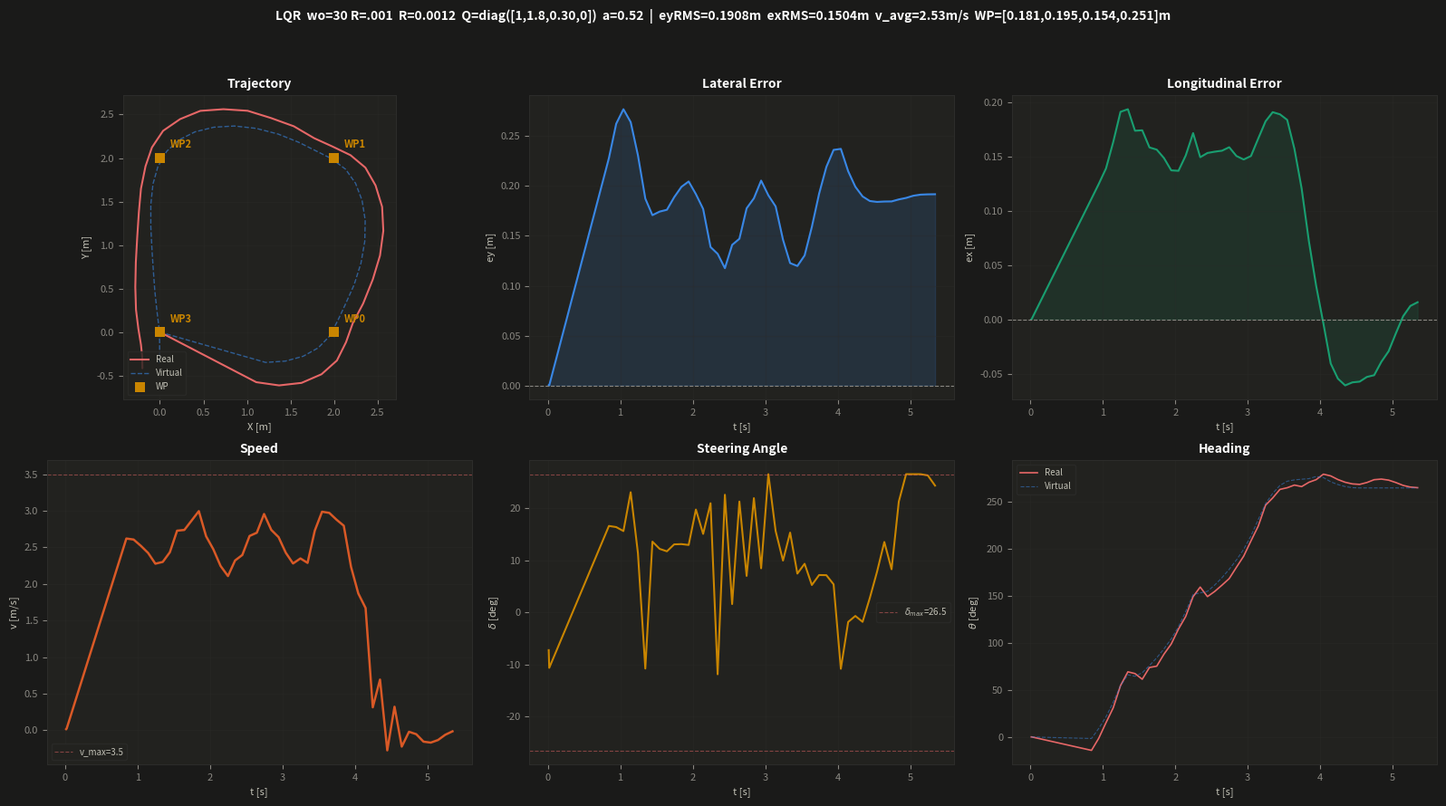

The script that saved this image: (Note: this script raises an exception after producing the figure.)
import numpy as np, matplotlib; matplotlib.use('Agg'); import matplotlib.pyplot as plt

CSV = """0.013,0.000,-0.000,-0.0000,0.017,-0.0000,-0.0000,-0.1264,0.000,-0.000,-0.0002
0.020,0.001,-0.000,-0.0003,0.024,-0.0000,0.0005,-0.1859,0.001,-0.000,-0.0012
0.844,1.107,-0.575,-0.2498,2.621,0.2282,0.1112,0.2900,1.215,-0.348,-0.0296
0.944,1.369,-0.612,-0.0249,2.607,0.2625,0.1247,0.2862,1.441,-0.333,0.1579
1.044,1.627,-0.583,0.2635,2.521,0.2771,0.1390,0.2728,1.646,-0.277,0.3733
1.144,1.856,-0.484,0.5406,2.424,0.2642,0.1634,0.4030,1.819,-0.180,0.6436
1.244,2.033,-0.326,0.9514,2.277,0.2309,0.1911,0.1992,1.952,-0.043,0.9481
1.346,2.138,-0.115,1.2083,2.301,0.1874,0.1935,-0.1882,2.044,0.135,1.1539
1.444,2.215,0.102,1.1757,2.433,0.1708,0.1737,0.2374,2.132,0.323,1.1249
1.544,2.334,0.328,1.0707,2.728,0.1744,0.1741,0.2131,2.231,0.545,1.1923
1.644,2.445,0.605,1.2887,2.738,0.1762,0.1583,0.2049,2.309,0.791,1.3246
1.744,2.528,0.880,1.3128,2.866,0.1888,0.1563,0.2282,2.353,1.043,1.4691
1.844,2.566,1.164,1.5366,2.995,0.1992,0.1485,0.2291,2.358,1.287,1.6341
1.944,2.552,1.440,1.7241,2.652,0.2046,0.1372,0.2263,2.322,1.513,1.8193
2.044,2.477,1.685,2.0011,2.474,0.1919,0.1368,0.3450,2.247,1.710,2.0441
2.144,2.360,1.890,2.2354,2.246,0.1770,0.1509,0.2633,2.133,1.871,2.3282
2.246,2.189,2.033,2.6036,2.108,0.1388,0.1715,0.3661,1.973,1.992,2.6430
2.344,1.983,2.132,2.7816,2.321,0.1320,0.1493,-0.2074,1.799,2.079,2.6736
2.444,1.772,2.228,2.6042,2.396,0.1176,0.1532,0.3946,1.592,2.182,2.7018
2.544,1.538,2.365,2.7001,2.656,0.1410,0.1544,0.0280,1.357,2.276,2.8192
2.644,1.275,2.460,2.8163,2.700,0.1471,0.1553,0.3718,1.105,2.341,2.9551
2.744,1.008,2.543,2.9387,2.956,0.1777,0.1585,0.1224,0.856,2.368,3.1105
2.844,0.730,2.561,3.1489,2.738,0.1877,0.1504,0.3832,0.619,2.354,3.2851
2.944,0.464,2.542,3.3557,2.640,0.2055,0.1472,0.1480,0.404,2.301,3.4821
3.044,0.232,2.447,3.6375,2.426,0.1907,0.1504,0.4636,0.221,2.209,3.7311
3.144,0.037,2.313,3.9106,2.280,0.1796,0.1664,0.2732,0.078,2.077,4.0301
3.246,-0.091,2.122,4.3015,2.349,0.1461,0.1824,0.1739,-0.023,1.900,4.3287
3.344,-0.165,1.905,4.4352,2.288,0.1227,0.1908,0.2677,-0.079,1.703,4.5212
3.444,-0.217,1.649,4.5941,2.729,0.1198,0.1888,0.1302,-0.104,1.465,4.6678
3.544,-0.241,1.379,4.6247,2.987,0.1304,0.1837,0.1632,-0.104,1.211,4.7459
3.644,-0.260,1.091,4.6744,2.971,0.1591,0.1570,0.0919,-0.091,0.955,4.7707
3.744,-0.276,0.802,4.6466,2.878,0.1924,0.1203,0.1254,-0.075,0.708,4.7831
3.844,-0.282,0.518,4.7265,2.796,0.2192,0.0718,0.1249,-0.058,0.476,4.7939
3.944,-0.274,0.257,4.7752,2.234,0.2363,0.0308,0.0943,-0.036,0.264,4.8336
4.044,-0.247,0.040,4.8770,1.871,0.2373,-0.0039,-0.1890,-0.013,0.075,4.8139
4.145,-0.217,-0.145,4.8446,1.671,0.2149,-0.0407,-0.0320,-0.003,-0.099,4.7352
4.244,-0.204,-0.272,4.7773,0.315,0.1993,-0.0546,-0.0118,-0.003,-0.221,4.6843
4.344,-0.201,-0.362,4.7267,0.694,0.1896,-0.0608,-0.0316,-0.007,-0.311,4.6469
4.444,-0.201,-0.401,4.6963,-0.273,0.1850,-0.0580,0.0486,-0.011,-0.361,4.6262
4.544,-0.201,-0.413,4.6872,0.323,0.1841,-0.0573,0.1369,-0.012,-0.372,4.6216
4.644,-0.201,-0.407,4.7220,-0.222,0.1845,-0.0530,0.2362,-0.012,-0.372,4.6216
4.744,-0.201,-0.406,4.7744,-0.019,0.1846,-0.0514,0.1446,-0.012,-0.372,4.6216
4.844,-0.202,-0.393,4.7857,-0.052,0.1866,-0.0390,0.3719,-0.012,-0.372,4.6216
4.944,-0.202,-0.383,4.7661,-0.154,0.1881,-0.0293,0.4636,-0.012,-0.372,4.6216
5.044,-0.203,-0.366,4.7214,-0.167,0.1903,-0.0128,0.4636,-0.012,-0.372,4.6216
5.144,-0.203,-0.351,4.6685,-0.132,0.1914,0.0029,0.4636,-0.012,-0.372,4.6216
5.244,-0.202,-0.342,4.6372,-0.060,0.1917,0.0124,0.4594,-0.012,-0.372,4.6216
5.344,-0.202,-0.338,4.6263,-0.013,0.1918,0.0158,0.4253,-0.012,-0.372,4.6216"""

t,x,y,th,v,ey,ex,delta,vx,vy,vth=[],[],[],[],[],[],[],[],[],[],[]
for l in CSV.strip().split('\n'):
    p=l.split(',')
    t.append(float(p[0])); x.append(float(p[1])); y.append(float(p[2]))
    th.append(float(p[3])); v.append(float(p[4]))
    ey.append(float(p[5])); ex.append(float(p[6])); delta.append(float(p[7]))
    vx.append(float(p[8])); vy.append(float(p[9])); vth.append(float(p[10]))

t=np.array(t); x=np.array(x); y=np.array(y); th=np.array(th); v=np.array(v)
ey=np.array(ey); ex=np.array(ex); delta=np.array(delta)
vx=np.array(vx); vy=np.array(vy); vth=np.array(vth)
wp=np.array([[2,0],[2,2],[0,2],[0,0]])
hits=[(1.346,0,0.1813),(2.246,1,0.1947),(3.246,2,0.1541),(4.145,3,0.2505)]

BG='#1a1a19'; SURF='#22221f'; P='#ffffff'; S='#c3c2b7'; M='#898781'; G='#2c2c2a'
BLUE='#3987e5'; AQUA='#199e70'; RED='#e66767'; ORANGE='#d95926'; YELLOW='#c98500'
plt.rcParams.update({'figure.facecolor':BG,'axes.facecolor':SURF,'axes.edgecolor':G,
    'axes.labelcolor':S,'text.color':P,'xtick.color':M,'ytick.color':M,
    'grid.color':G,'grid.alpha':0.4,'legend.facecolor':SURF,'legend.edgecolor':G,
    'legend.labelcolor':S,'font.size':8,'axes.titlesize':10,'axes.labelsize':8})

fig,axes=plt.subplots(2,3,figsize=(16,9)); fig.patch.set_facecolor(BG)

ax=axes[0,0]
ax.plot(x,y,color=RED,lw=1.5,label='Real')
ax.plot(vx,vy,color=BLUE,lw=1.0,alpha=0.6,ls='--',label='Virtual')
ax.scatter(wp[:,0],wp[:,1],c=YELLOW,s=60,marker='s',zorder=5,edgecolors='none',label='WP')
for i,(tx,ty) in enumerate(wp):
    ax.annotate(f'WP{i}',(tx,ty),textcoords='offset points',xytext=(8,8),
                color=YELLOW,fontsize=8,fontweight='bold')
for _,wpi,_ in hits:
    ax.add_patch(plt.Circle(wp[wpi],0.05,fill=False,edgecolor=AQUA,lw=1.0,ls=':',alpha=0.7))
ax.set_xlabel('X [m]'); ax.set_ylabel('Y [m]')
ax.set_title('Trajectory',fontweight='bold')
ax.set_aspect('equal'); ax.legend(fontsize=7,loc='lower left'); ax.grid(True,alpha=0.3)

ax=axes[0,1]
ax.fill_between(t,0,ey,color=BLUE,alpha=0.15); ax.plot(t,ey,color=BLUE,lw=1.5)
ax.axhline(0,color=M,lw=0.8,ls='--')
ax.set_xlabel('t [s]'); ax.set_ylabel('ey [m]')
ax.set_title('Lateral Error',fontweight='bold'); ax.grid(True,alpha=0.3)

ax=axes[0,2]
ax.fill_between(t,0,ex,color=AQUA,alpha=0.12); ax.plot(t,ex,color=AQUA,lw=1.5)
ax.axhline(0,color=M,lw=0.8,ls='--')
ax.set_xlabel('t [s]'); ax.set_ylabel('ex [m]')
ax.set_title('Longitudinal Error',fontweight='bold'); ax.grid(True,alpha=0.3)

ax=axes[1,0]
ax.plot(t,v,color=ORANGE,lw=1.8)
ax.axhline(3.5,color=RED,lw=0.8,ls='--',alpha=0.5,label='v_max=3.5')
ax.set_xlabel('t [s]'); ax.set_ylabel('v [m/s]')
ax.set_title('Speed',fontweight='bold'); ax.legend(fontsize=7); ax.grid(True,alpha=0.3)

ax=axes[1,1]
ax.plot(t,np.rad2deg(delta),color=YELLOW,lw=1.5)
ax.axhline(26.5,color=RED,lw=0.8,ls='--',alpha=0.5,label=r'$\delta_{max}$=26.5')
ax.axhline(-26.5,color=RED,lw=0.8,ls='--',alpha=0.5)
ax.set_xlabel('t [s]'); ax.set_ylabel(r'$\delta$ [deg]')
ax.set_title('Steering Angle',fontweight='bold'); ax.legend(fontsize=7); ax.grid(True,alpha=0.3)

ax=axes[1,2]
ax.plot(t,np.rad2deg(th),color=RED,lw=1.2,label='Real')
ax.plot(t,np.rad2deg(vth),color=BLUE,lw=0.8,alpha=0.5,ls='--',label='Virtual')
ax.set_xlabel('t [s]'); ax.set_ylabel(r'$\theta$ [deg]')
ax.set_title('Heading',fontweight='bold'); ax.legend(fontsize=7); ax.grid(True,alpha=0.3)

mask=(t>0.8)&(t<4.2)
ey_rms=np.sqrt(np.mean(ey[mask]**2))
ex_rms=np.sqrt(np.mean(ex[mask]**2))
md=[h[2] for h in hits]
fig.suptitle(
    f'LQR  wo=30 R=.001  R=0.0012  Q=diag([1,1.8,0.30,0])  a=0.52  |  '
    f'eyRMS={ey_rms:.4f}m  exRMS={ex_rms:.4f}m  v_avg={np.mean(v[mask]):.2f}m/s  '
    f'WP=[{md[0]:.3f},{md[1]:.3f},{md[2]:.3f},{md[3]:.3f}]m',
    fontsize=10,fontweight='bold',color=P,y=0.98)
plt.tight_layout(rect=[0,0,1,0.94])
fig.savefig('tools/lqr_wo35_run_dashboard.png',dpi=150,facecolor=BG,edgecolor='none')
plt.close()
print(f'eyRMS={ey_rms:.4f}m  exRMS={ex_rms:.4f}m  v_avg={np.mean(v[mask]):.2f}m/s  v_max={np.max(v[mask]):.2f}m/s')
for _t,wi,md in hits: print(f'  WP{wi} @t={_t:.2f}s  min_d={md:.4f}m')
